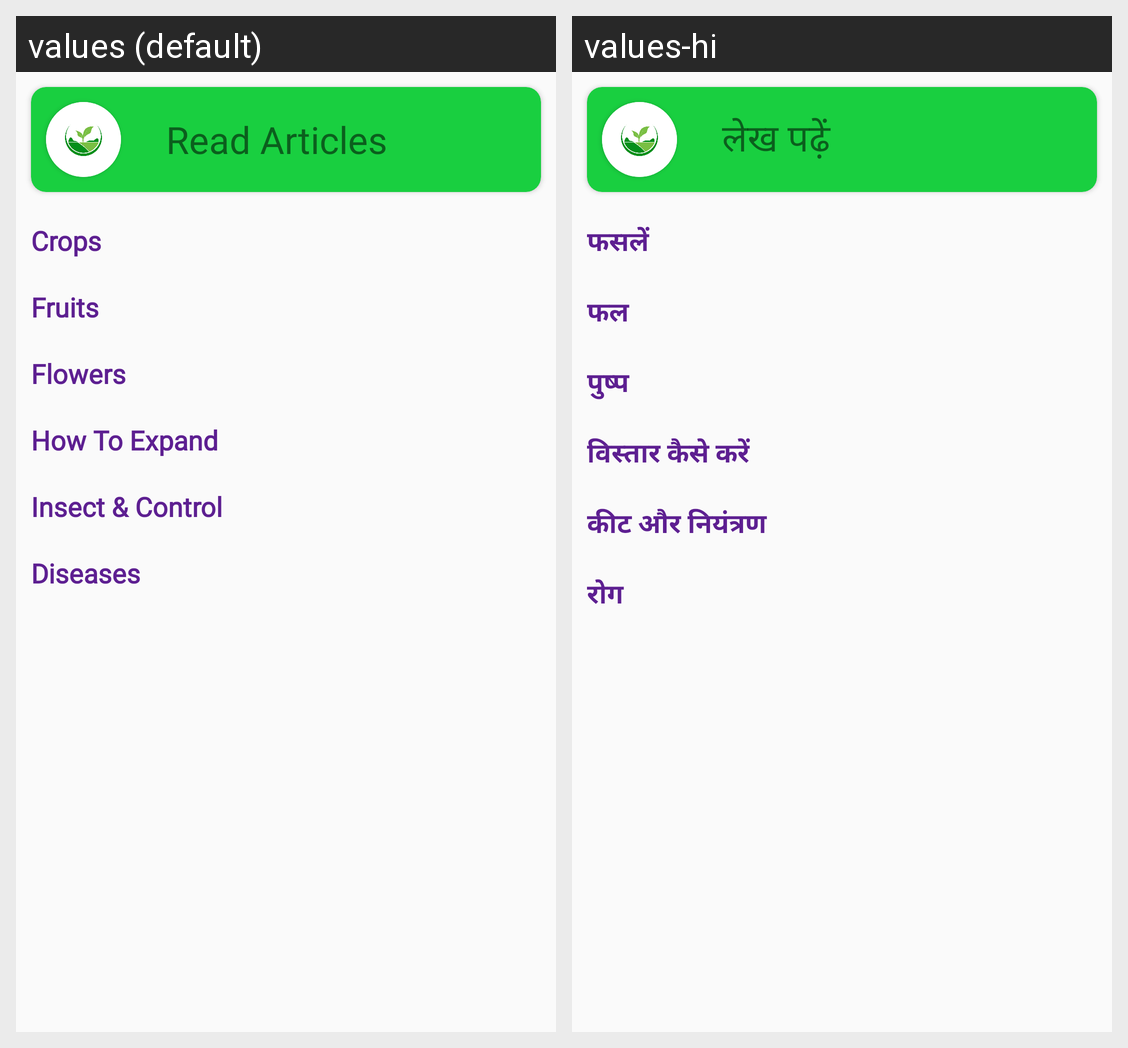

Translations of the strings shown on this Android screen, per locale in the grid:
Android screen res/layout/fragment_education.xml rendered under 2 locales, left to right: values (default), values-hi. Device: Nexus 5 (rendered at 1080×1920; each locale shown at half size, 540×960, under a caption strip naming it); theme Theme.AgroStore.
Strings drawn on this screen, with the default value and each locale's value (text and hints the layout hard-codes, and strings that could not be matched under every locale, appear in the picture but are not listed):

read_articles
  values: Read Articles
  values-hi: लेख पढ़ें

crops
  values: Crops
  values-hi: फसलें

fruits
  values: Fruits
  values-hi: फल

flowers
  values: Flowers
  values-hi: पुष्प

how_to_expand
  values: How To Expand
  values-hi: विस्तार कैसे करें

insect_and_control
  values: Insect & Control
  values-hi: कीट और नियंत्रण

diseases
  values: Diseases
  values-hi: रोग
